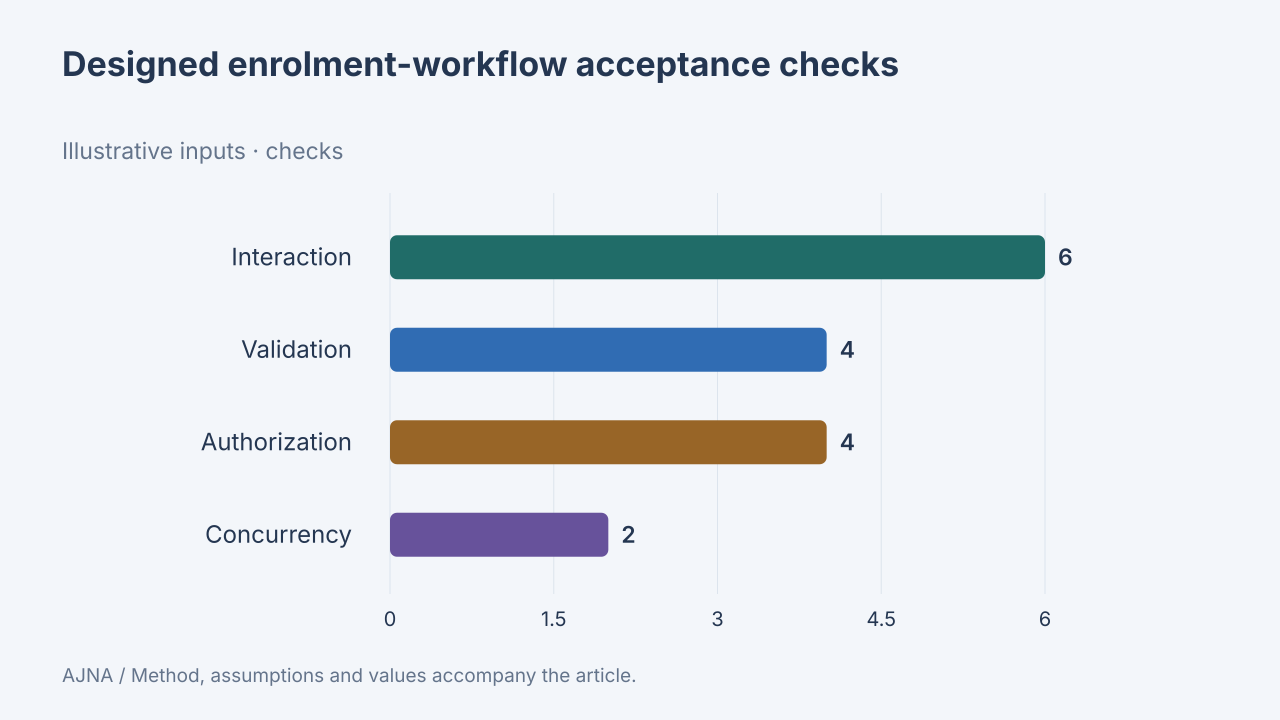

Data behind this chart, as committed beside it:
label, value, unit, data_origin, method
Interaction, 6, checks, synthetic, Synthetic 16-check design: 6 interaction…
Validation, 4, checks, synthetic, Synthetic 16-check design: 6 interaction…
Authorization, 4, checks, synthetic, Synthetic 16-check design: 6 interaction…
Concurrency, 2, checks, synthetic, Synthetic 16-check design: 6 interaction…
